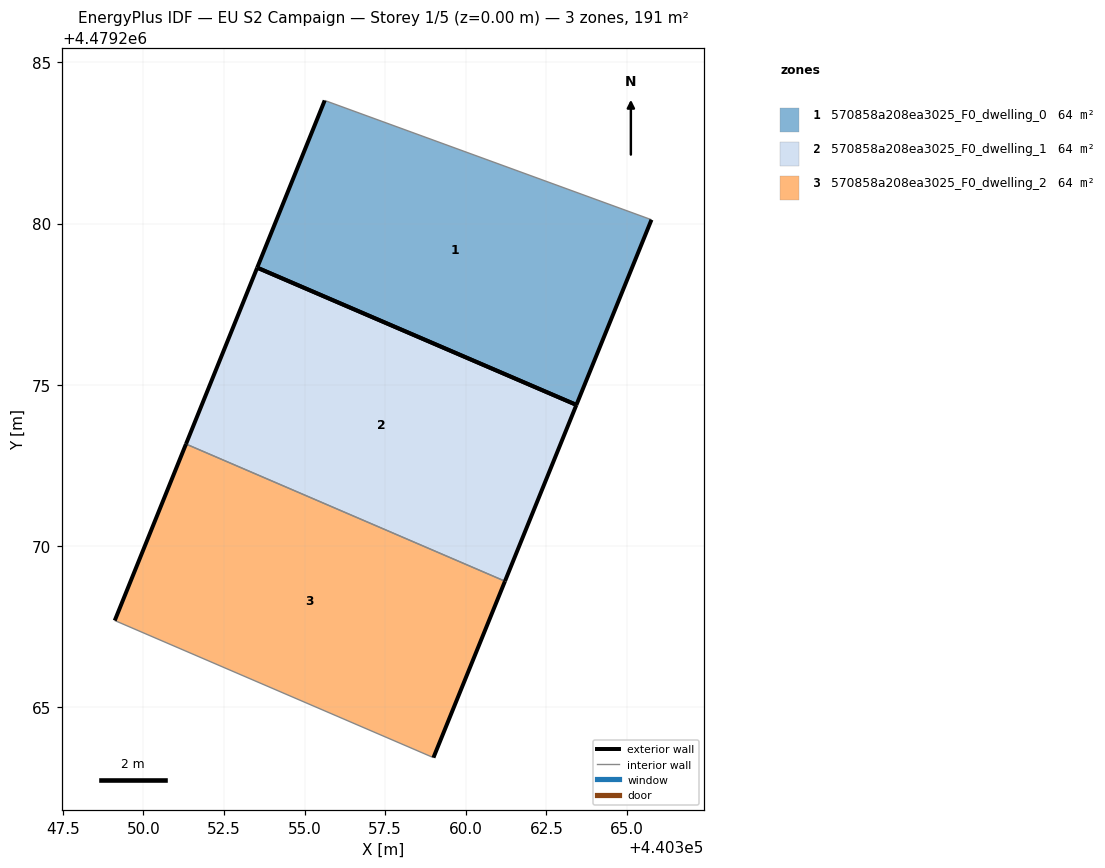
=== STOREY PLAN SPEC (per zone: floor XY polygon, exterior-wall plan segments, windows/doors) ===
zone 1: 570858a208ea3025_F0_dwelling_0  (63.6 m²)
  floor: (440363.43, 4479274.37) (440365.76, 4479280.12) (440355.62, 4479283.82) (440353.53, 4479278.63)
  exterior wall: (440365.76, 4479280.12) – (440363.43, 4479274.37)  [6.2 m]
  exterior wall: (440353.53, 4479278.63) – (440355.62, 4479283.82)  [5.6 m]
  exterior wall: (440363.43, 4479274.37) – (440353.53, 4479278.63)  [10.8 m]
  interior walls: 1
zone 2: 570858a208ea3025_F0_dwelling_1  (63.6 m²)
  floor: (440361.22, 4479268.91) (440363.43, 4479274.37) (440353.53, 4479278.63) (440351.32, 4479273.16)
  exterior wall: (440363.43, 4479274.37) – (440361.22, 4479268.91)  [5.9 m]
  exterior wall: (440351.32, 4479273.16) – (440353.53, 4479278.63)  [5.9 m]
  exterior wall: (440353.53, 4479278.63) – (440363.43, 4479274.37)  [10.8 m]
  interior walls: 1
zone 3: 570858a208ea3025_F0_dwelling_2  (63.6 m²)
  floor: (440359.00, 4479263.43) (440361.22, 4479268.91) (440351.32, 4479273.16) (440349.11, 4479267.68)
  exterior wall: (440361.22, 4479268.91) – (440359.00, 4479263.43)  [5.9 m]
  exterior wall: (440349.11, 4479267.68) – (440351.32, 4479273.16)  [5.9 m]
  interior walls: 2

=== DERIVED (storey summary) ===
Building: EU S2 Campaign
Storey: 1 of 5  (floor level z = 0.00 m)
Storey gross floor area: 190.7 m²
Zones on this storey: 3
  - 570858a208ea3025_F0_dwelling_0: floor 63.6 m²; exterior wall 22.6 m (67.7 m²); WWR 0.0%
  - 570858a208ea3025_F0_dwelling_1: floor 63.6 m²; exterior wall 22.6 m (67.7 m²); WWR 0.0%
  - 570858a208ea3025_F0_dwelling_2: floor 63.6 m²; exterior wall 11.8 m (35.4 m²); WWR 0.0%
Zone adjacency (shared interzone walls):
  - 570858a208ea3025_F0_dwelling_1 ↔ 570858a208ea3025_F0_dwelling_2